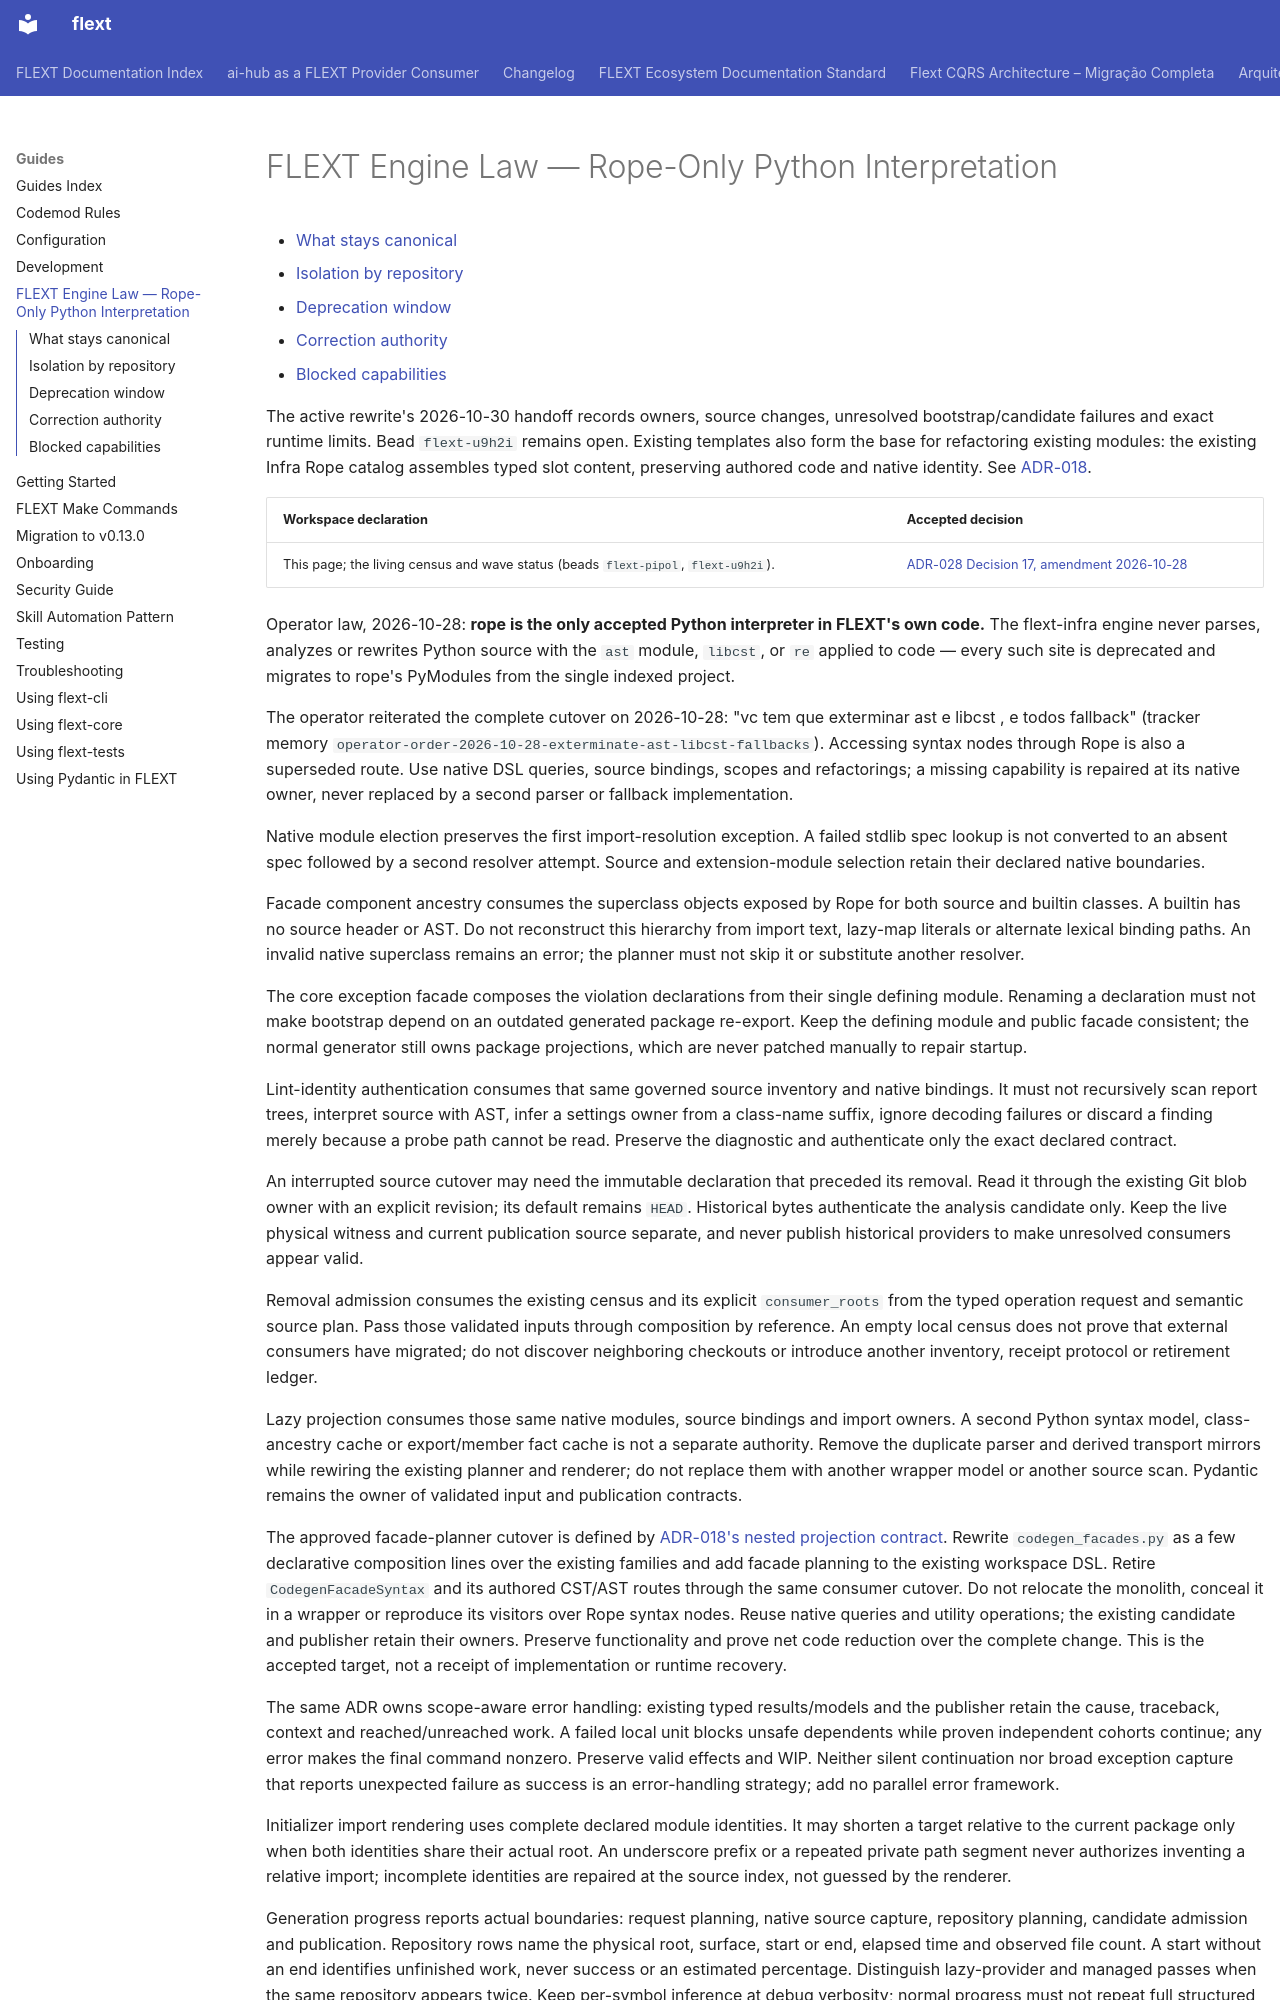

repository: flext-sh/flext · page: guides/engine/index.html · generator: mkdocs

# FLEXT Engine Law — Rope-Only Python Interpretation

<!-- TOC START -->

- [What stays canonical](#what-stays-canonical)
- [Isolation by repository](#isolation-by-repository)
- [Deprecation window](#deprecation-window)
- [Correction authority](#correction-authority)
- [Blocked capabilities](#blocked-capabilities)

<!-- TOC END -->

The active rewrite's 2026-10-30 handoff
records owners, source changes, unresolved bootstrap/candidate failures and exact
runtime limits. Bead `flext-u9h2i` remains open. Existing templates also form the
base for refactoring existing modules: the existing Infra Rope catalog assembles
typed slot content, preserving authored code and native identity. See
[ADR-018](../architecture/adr/018-generator-declarations.md#template-backed-native-refactoring-operator-clarification-2026-10-30).

| Workspace declaration                                                              | Accepted decision                                                                                                                         |
| ---------------------------------------------------------------------------------- | ----------------------------------------------------------------------------------------------------------------------------------------- |
| This page; the living census and wave status (beads `flext-pipol`, `flext-u9h2i`). | [ADR-028 Decision 17, amendment 2026-10-28](../architecture/adr/028-facade-boundary-orchestrators-declarative-enforcement.md#decision-17) |

Operator law, 2026-10-28: **rope is the only accepted Python interpreter in
FLEXT's own code.** The flext-infra engine never parses, analyzes or rewrites
Python source with the `ast` module, `libcst`, or `re` applied to code — every
such site is deprecated and migrates to rope's PyModules from the single
indexed project.

The operator reiterated the complete cutover on 2026-10-28: "vc tem que
exterminar ast e libcst , e todos fallback" (tracker memory
`operator-order-2026-10-28-exterminate-ast-libcst-fallbacks`). Accessing syntax
nodes through Rope is also a superseded route. Use native DSL queries, source
bindings, scopes and refactorings; a missing capability is repaired at its native
owner, never replaced by a second parser or fallback implementation.

Native module election preserves the first import-resolution exception. A
failed stdlib spec lookup is not converted to an absent spec followed by a
second resolver attempt. Source and extension-module selection retain their
declared native boundaries.

Facade component ancestry consumes the superclass objects exposed by Rope for
both source and builtin classes. A builtin has no source header or AST. Do not
reconstruct this hierarchy from import text, lazy-map literals or alternate
lexical binding paths. An invalid native superclass remains an error; the
planner must not skip it or substitute another resolver.

The core exception facade composes the violation declarations from their single
defining module. Renaming a declaration must not make bootstrap depend on an
outdated generated package re-export. Keep the defining module and public facade
consistent; the normal generator still owns package projections, which are never
patched manually to repair startup.

Lint-identity authentication consumes that same governed source inventory and
native bindings. It must not recursively scan report trees, interpret source
with AST, infer a settings owner from a class-name suffix, ignore decoding
failures or discard a finding merely because a probe path cannot be read.
Preserve the diagnostic and authenticate only the exact declared contract.

An interrupted source cutover may need the immutable declaration that preceded
its removal. Read it through the existing Git blob owner with an explicit
revision; its default remains `HEAD`. Historical bytes authenticate the analysis
candidate only. Keep the live physical witness and current publication source
separate, and never publish historical providers to make unresolved consumers
appear valid.

Removal admission consumes the existing census and its explicit `consumer_roots`
from the typed operation request and semantic source plan. Pass those validated
inputs through composition by reference. An empty local census does not prove
that external consumers have migrated; do not discover neighboring checkouts or
introduce another inventory, receipt protocol or retirement ledger.

Lazy projection consumes those same native modules, source bindings and import
owners. A second Python syntax model, class-ancestry cache or export/member fact
cache is not a separate authority. Remove the duplicate parser and derived
transport mirrors while rewiring the existing planner and renderer; do not
replace them with another wrapper model or another source scan. Pydantic remains
the owner of validated input and publication contracts.

The approved facade-planner cutover is defined by
[ADR-018's nested projection contract](../architecture/adr/018-generator-declarations.md#nested-facade-projection).
Rewrite `codegen_facades.py` as a few declarative composition lines over the
existing families and add facade planning to the existing workspace DSL. Retire
`CodegenFacadeSyntax` and its authored CST/AST routes through the same consumer
cutover. Do not relocate the monolith, conceal it in a wrapper or reproduce its
visitors over Rope syntax nodes. Reuse native queries and utility operations;
the existing candidate and publisher retain their owners. Preserve functionality
and prove net code reduction over the complete change. This is the accepted
target, not a receipt of implementation or runtime recovery.

The same ADR owns scope-aware error handling: existing typed results/models and
the publisher retain the cause, traceback, context and reached/unreached work.
A failed local unit blocks unsafe dependents while proven independent cohorts
continue; any error makes the final command nonzero. Preserve valid effects and
WIP. Neither silent continuation nor broad exception capture that reports
unexpected failure as success is an error-handling strategy; add no parallel
error framework.

Initializer import rendering uses complete declared module identities. It may
shorten a target relative to the current package only when both identities share
their actual root. An underscore prefix or a repeated private path segment never
authorizes inventing a relative import; incomplete identities are repaired at
the source index, not guessed by the renderer.

Generation progress reports actual boundaries: request planning, native source
capture, repository planning, candidate admission and publication. Repository
rows name the physical root, surface, start or end, elapsed time and observed
file count. A start without an end identifies unfinished work, never success
or an estimated percentage. Distinguish lazy-provider and managed passes when
the same repository appears twice. Keep per-symbol inference at debug verbosity;
normal progress must not repeat full structured completion payloads. Profile
evidence belongs to the exact process and invocation; an older latest-path
profile does not diagnose the current command.

An export query over one candidate file binds that file in the existing source
view and reads its native module. It must not enumerate or materialize the entire
repository as a side effect of obtaining that binding. Reuse the original file
witness and inherited plans; unchanged provider sources remain in the same
native project. Discovery belongs to the inventory owner, once per relevant
source epoch, not once per exported module.
